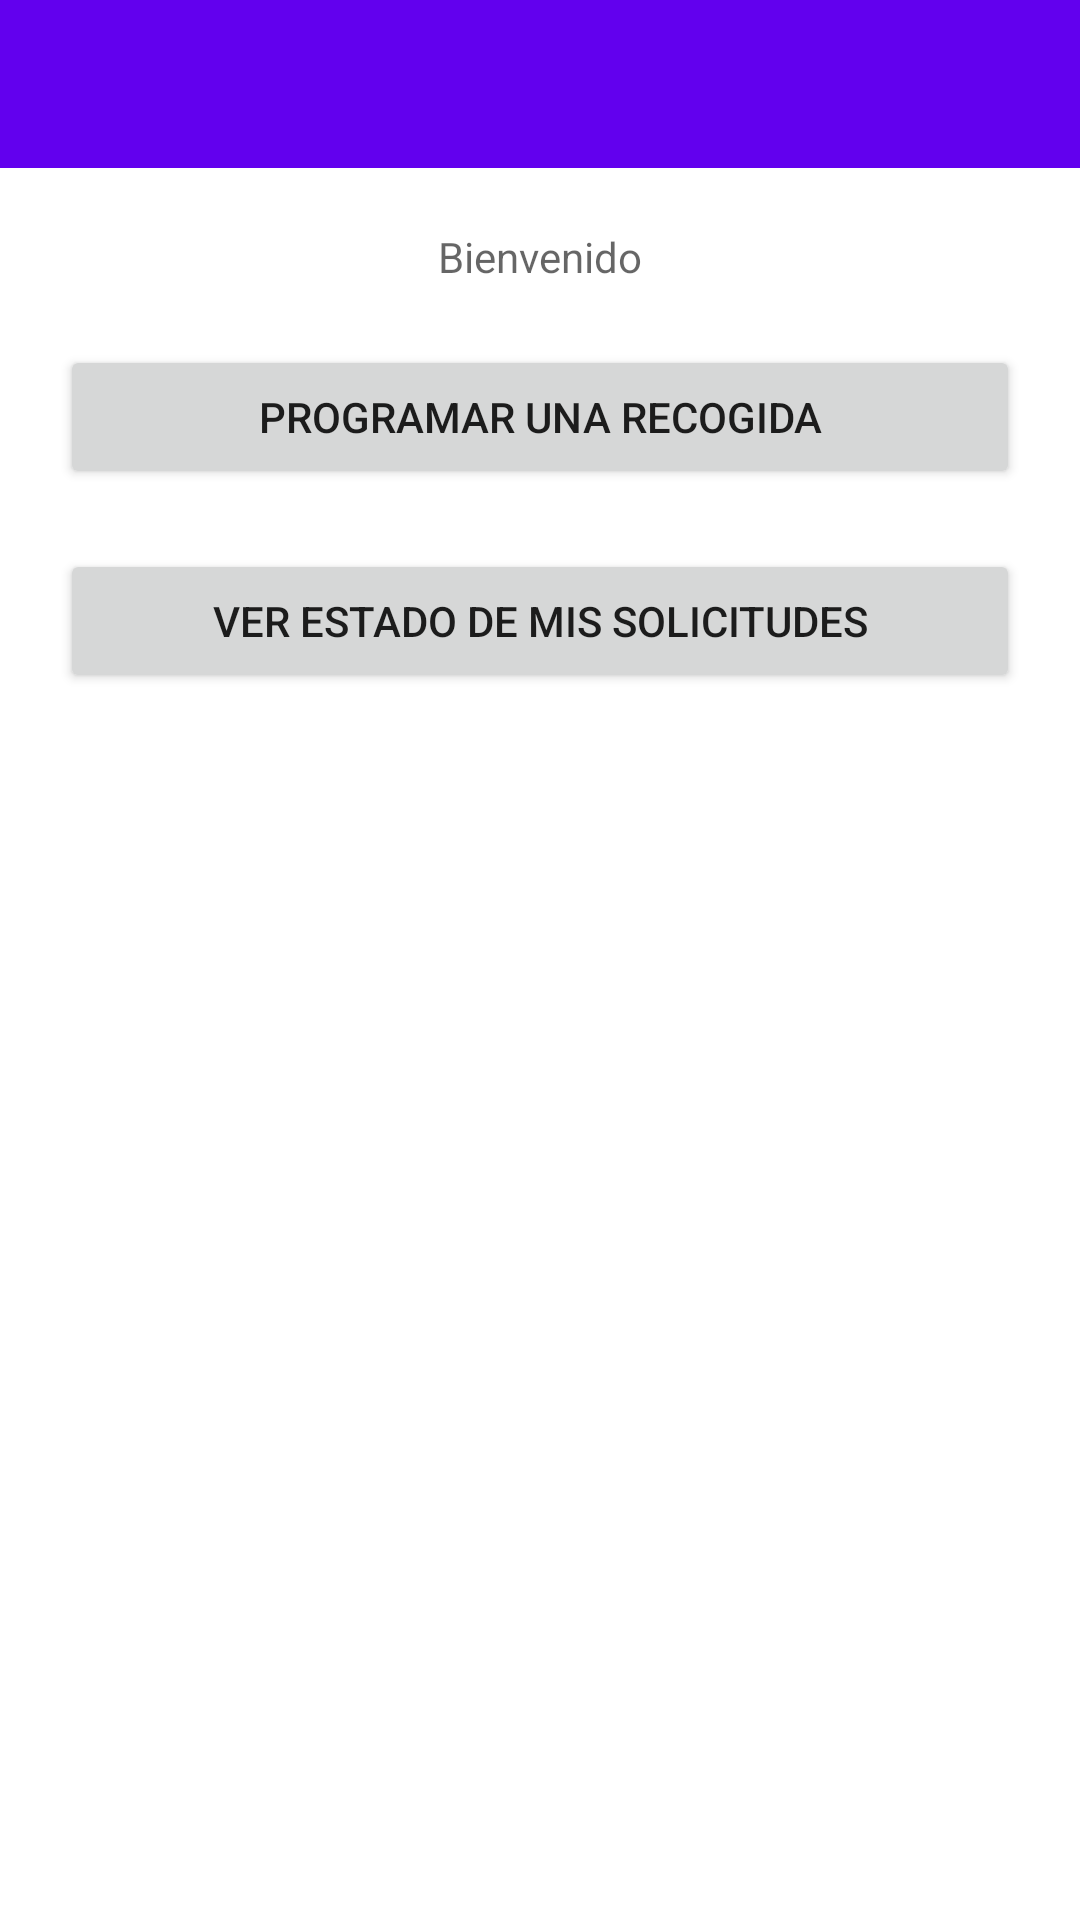

Here is an Android app screen rendered from its layout file. Give the layout XML and the strings, colors and styles it references.
<!-- AndroidManifest.xml: application theme Theme.TransporteApp -->
<!-- res/layout/activity_menu_principal_comerciante.xml -->
<?xml version="1.0" encoding="utf-8"?>
<androidx.constraintlayout.widget.ConstraintLayout xmlns:android="http://schemas.android.com/apk/res/android"
    xmlns:app="http://schemas.android.com/apk/res-auto"
    xmlns:tools="http://schemas.android.com/tools"
    android:layout_width="match_parent"
    android:layout_height="match_parent"
    android:background="@color/white"
    tools:context=".MenuPrincipalComerciante">

    <androidx.appcompat.widget.Toolbar
        android:id="@+id/toolbarComerciante"
        android:layout_width="match_parent"
        android:layout_height="wrap_content"
        android:background="@color/purple_500"
        android:minHeight="?attr/actionBarSize"
        android:theme="?attr/actionBarTheme"
        app:layout_constraintEnd_toEndOf="parent"
        app:layout_constraintStart_toStartOf="parent"
        app:layout_constraintTop_toTopOf="parent" />

    <TextView
        android:id="@+id/tituloLogueadoTextView"
        android:layout_width="wrap_content"
        android:layout_height="wrap_content"
        android:layout_marginTop="20dp"
        android:hint="@string/tituloUsuarioLogueado"
        app:layout_constraintEnd_toEndOf="parent"
        app:layout_constraintStart_toStartOf="parent"
        android:textColor="@color/purple_500"
        app:layout_constraintTop_toBottomOf="@+id/toolbarComerciante" />

    <Button
        android:id="@+id/btnIrProgramarRecogida"
        android:layout_width="match_parent"
        android:layout_height="wrap_content"
        android:layout_marginStart="20dp"
        android:layout_marginLeft="20dp"
        android:layout_marginTop="20dp"
        android:layout_marginEnd="20dp"
        android:layout_marginRight="20dp"
        android:text="@string/t_btn_IrProgReco"
        app:layout_constraintEnd_toEndOf="parent"
        app:layout_constraintHorizontal_bias="0.498"
        app:layout_constraintStart_toStartOf="parent"
        app:layout_constraintTop_toBottomOf="@+id/tituloLogueadoTextView"
        android:onClick="irCrearRecogida"/>

    <Button
        android:id="@+id/btnIrVerificarEstadoSolicitudes"
        android:layout_width="match_parent"
        android:layout_height="wrap_content"
        android:layout_marginStart="20dp"
        android:layout_marginLeft="20dp"
        android:layout_marginTop="20dp"
        android:layout_marginEnd="20dp"
        android:layout_marginRight="20dp"
        android:text="@string/t_btn_irEstadoSolicitudes"
        app:layout_constraintEnd_toEndOf="parent"
        app:layout_constraintHorizontal_bias="0.498"
        app:layout_constraintStart_toStartOf="parent"
        app:layout_constraintTop_toBottomOf="@+id/btnIrProgramarRecogida" />


</androidx.constraintlayout.widget.ConstraintLayout>
<!-- resources referenced by this layout -->
<resources>
  <color name="purple_500">#FF6200EE</color>
  <color name="white">#FFFFFFFF</color>
  <string name="t_btn_IrProgReco">Programar una recogida</string>
  <string name="t_btn_irEstadoSolicitudes">Ver estado de mis solicitudes</string>
  <string name="tituloUsuarioLogueado">Bienvenido</string>
  <style name="Theme.TransporteApp" parent="Theme.MaterialComponents.Light">
          
          <item name="colorPrimary">@color/purple_500</item>
          <item name="colorPrimaryVariant">@color/purple_700</item>
          <item name="colorOnPrimary">@color/white</item>
          
          <item name="colorSecondary">@color/teal_200</item>
          <item name="colorSecondaryVariant">@color/teal_700</item>
          <item name="colorOnSecondary">@color/black</item>
          
          <item name="android:statusBarColor" tools:targetApi="l">?attr/colorPrimaryVariant</item>
      </style>
  <color name="purple_700">#FF3700B3</color>
  <color name="teal_200">#FF03DAC5</color>
  <color name="teal_700">#FF018786</color>
  <color name="black">#FF000000</color>
</resources>
